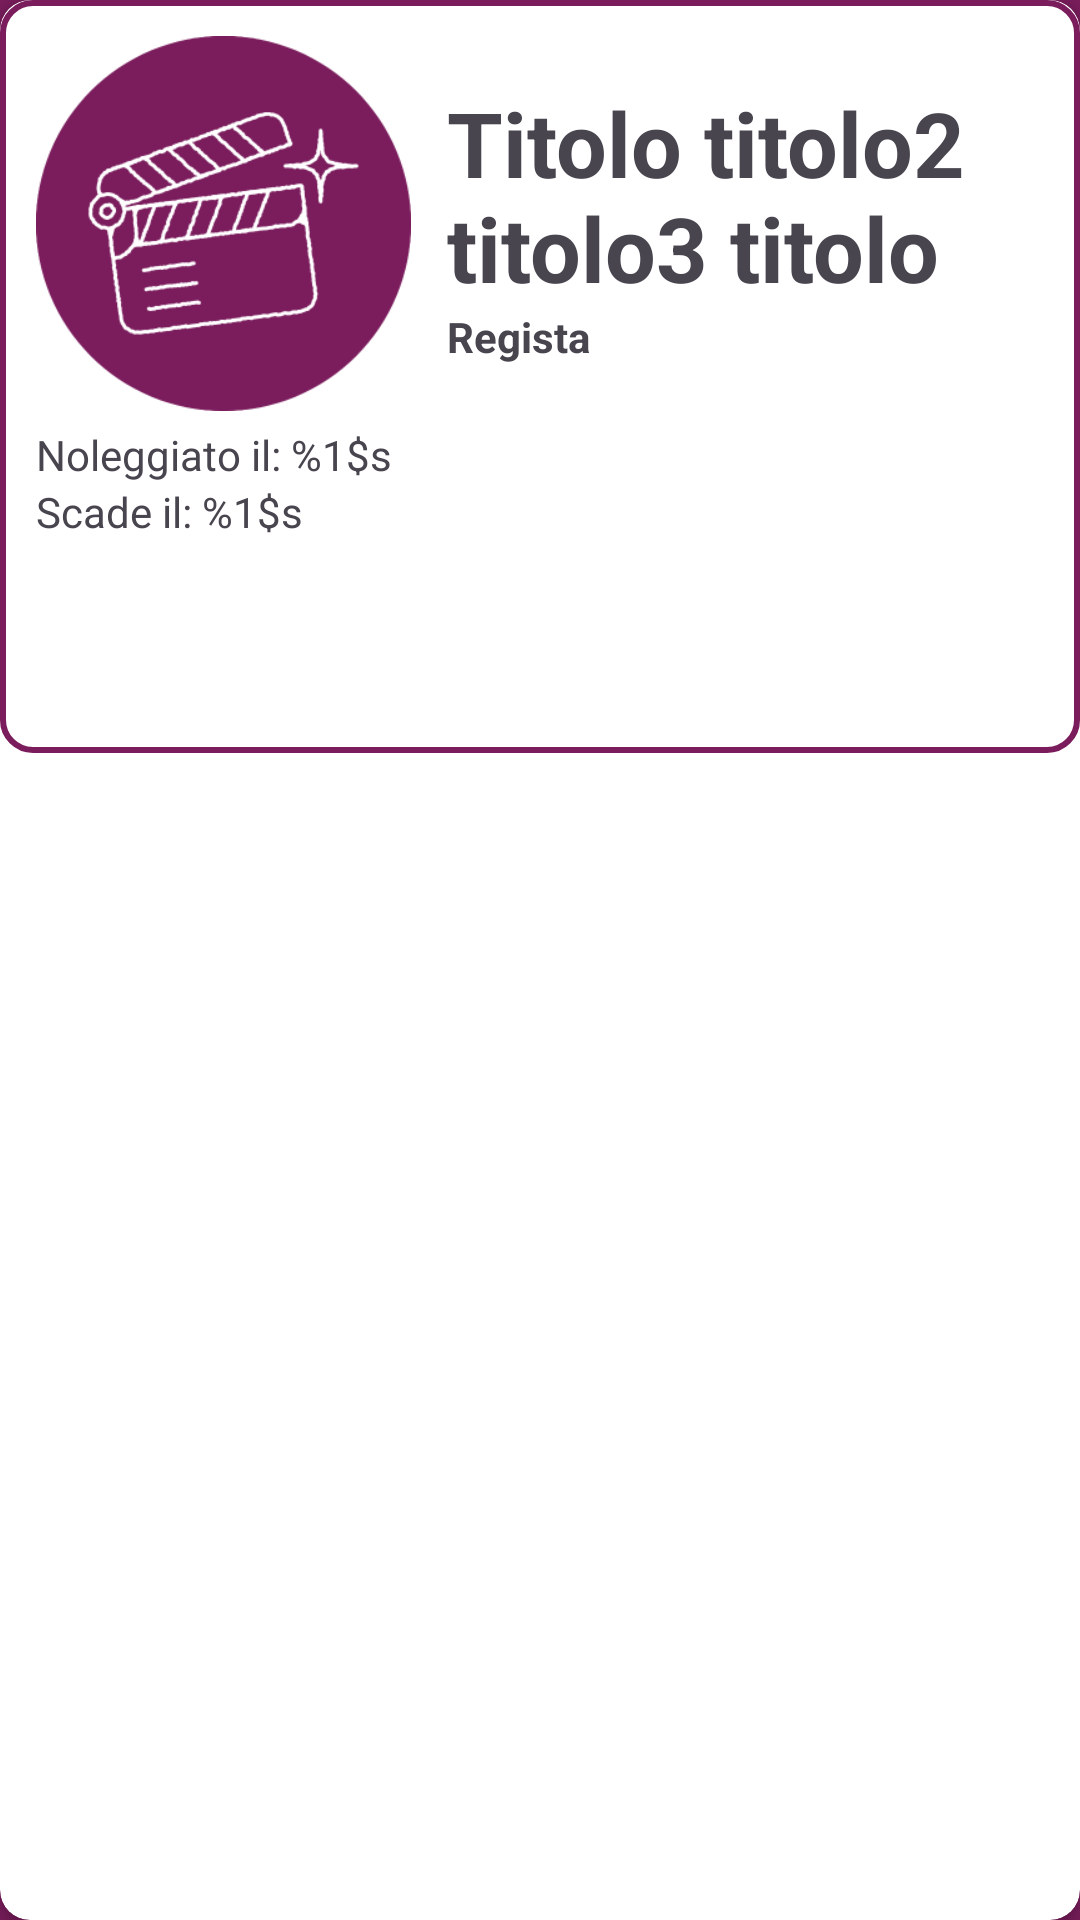

The Android layout XML behind this screen, and the referenced resources:
<!-- AndroidManifest.xml: application theme Theme.MyVideoteca -->
<!-- res/layout/noleggio_card.xml -->
<?xml version="1.0" encoding="utf-8"?>
<androidx.cardview.widget.CardView xmlns:android="http://schemas.android.com/apk/res/android"
    xmlns:app="http://schemas.android.com/apk/res-auto"
    android:layout_width="match_parent"
    android:layout_height="wrap_content"
    app:cardCornerRadius="10dp"
    app:cardElevation="4dp"
    android:layout_margin="8dp">

    <LinearLayout
        android:layout_width="match_parent"
        android:layout_height="wrap_content"
        android:padding="12dp"
        android:background="@drawable/purple_border_background"
        android:orientation="vertical">

        <LinearLayout
            android:layout_width="match_parent"
            android:layout_height="wrap_content"
            android:orientation="horizontal"
            android:layout_marginBottom="5dp"
            android:gravity="center_vertical">

            <ImageView
                android:id="@+id/imgFilm"
                android:layout_width="125dp"
                android:layout_height="125dp"
                android:layout_marginEnd="12dp"
                android:contentDescription="@string/app_name"
                app:srcCompat="@drawable/mv_logo_dark_round" />

            <LinearLayout
                android:layout_width="match_parent"
                android:layout_height="wrap_content"
                android:orientation="vertical"
                android:gravity="center_vertical">

                <TextView
                    android:id="@+id/textTitolo"
                    style="@style/Titolo"
                    android:layout_width="wrap_content"
                    android:layout_height="wrap_content"
                    android:text="@string/titolo_mockup" />

                <TextView
                    android:id="@+id/textRegista"
                    android:layout_width="wrap_content"
                    android:layout_height="wrap_content"
                    android:textStyle="bold"
                    android:text="@string/regista_mockup"/>
            </LinearLayout>

        </LinearLayout>

        <TextView
            android:id="@+id/inizioNoleggioText"
            android:layout_width="match_parent"
            android:layout_height="wrap_content"
            android:textAlignment="viewStart"
            android:text="@string/inizio_noleggio" />

        <TextView
            android:id="@+id/scadenzaNoleggioText"
            android:layout_width="match_parent"
            android:layout_height="wrap_content"
            android:textAlignment="viewStart"
            android:text="@string/scadenza_noleggio" />

        <Button
            android:id="@+id/buttonRestituisci"
            style="@style/PurpleButton"
            android:layout_marginTop="5dp"
            android:layout_width="320dp"
            android:layout_height="54dp"
            android:layout_gravity="center_horizontal"
            android:text="@string/restituisci" />


    </LinearLayout>
</androidx.cardview.widget.CardView>
<!-- resources referenced by this layout -->
<resources>
  <!-- drawable mv_logo_dark_round: png bitmap (drawable, 28428 bytes) -->
  <!-- drawable purple_border_background (drawable) -->
  <?xml version="1.0" encoding="utf-8"?>
  <shape xmlns:android="http://schemas.android.com/apk/res/android">
      <solid android:color="#FFFFFF" /> 
      <stroke
          android:width="2dp"
          android:color="@color/mv_purple" /> 
      <corners android:radius="10dp" /> 
      <padding
          android:left="10dp"
          android:right="10dp"
          android:top="5dp"
          android:bottom="5dp" />
  </shape>
  <string name="app_name">MyVideoteca</string>
  <string name="inizio_noleggio">Noleggiato il: %1$s </string>
  <string name="regista_mockup">Regista</string>
  <string name="restituisci">Restituisci film</string>
  <string name="scadenza_noleggio">Scade il: %1$s </string>
  <string name="titolo_mockup">Titolo titolo2 titolo3 titolo</string>
  <style name="PurpleButton" parent="Widget.Material3.Button">
          <item name="backgroundTint">@color/mv_purple</item>
          <item name="android:textColor">@color/white</item>
          <item name="android:textSize">20sp</item>
          <item name="android:textStyle">bold</item>
      </style>
  <style name="Titolo">
          <item name="android:textSize">30sp</item>
          <item name="android:textStyle">bold</item>
      </style>
  <style name="Theme.MyVideoteca" parent="Theme.Material3.DayNight.NoActionBar">
          
          <item name="colorPrimary">@color/mv_purple</item>
          <item name="colorOnPrimary">@color/mv_red</item>
          <item name="colorSecondary">@color/mv_yellow</item>
          <item name="android:windowBackground">@color/mv_purple</item>
  
          
          <item name="colorPrimaryVariant">@color/mv_purple</item>
          <item name="android:statusBarColor">@color/mv_purple</item>
  
          
          <item name="materialButtonStyle">@style/PurpleButton</item>
      </style>
  <color name="mv_purple">#7B1D5D</color>
  <color name="white">#FFFFFF</color>
  <color name="mv_red">#F1151D</color>
  <color name="mv_yellow">#FFA12B</color>
</resources>
